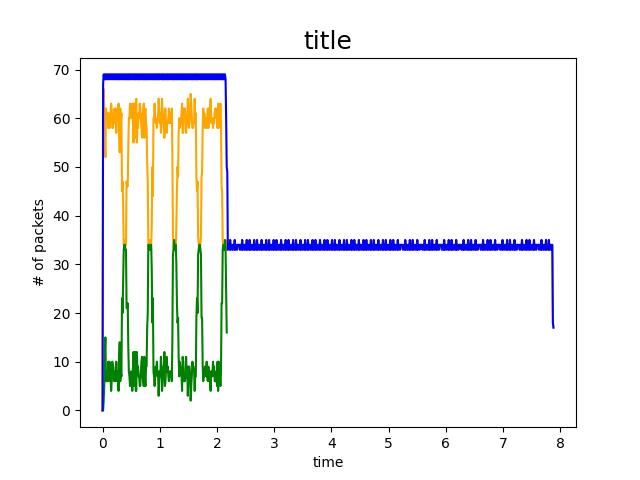

The data file committed next to this chart (first rows):
, 0, 1, 2, 3, 4, 5
0, 0.000575, 10.0.0.3, 10.0.0.12, UDP, 1042, 54391 → 43355 Len=1000
1, 0.000719, 10.0.0.1, 10.0.0.16, UDP, 1042, 36309 → 43355 Len=1000
2, 0.000863, 10.0.0.7, 10.0.0.11, UDP, 1042, 41126 → 43355 Len=1000
3, 0.001007, 10.0.0.7, 10.0.0.18, UDP, 1042, 41126 → 43355 Len=1000
4, 0.001151, 10.0.0.3, 10.0.0.12, UDP, 1042, 54391 → 43355 Len=1000
5, 0.001294, 10.0.0.1, 10.0.0.16, UDP, 1042, 36309 → 43355 Len=1000
6, 0.001438, 10.0.0.7, 10.0.0.11, UDP, 1042, 41126 → 43355 Len=1000
7, 0.001582, 10.0.0.7, 10.0.0.18, UDP, 1042, 41126 → 43355 Len=1000
8, 0.001726, 10.0.0.3, 10.0.0.12, UDP, 1042, 54391 → 43355 Len=1000
9, 0.00187, 10.0.0.1, 10.0.0.16, UDP, 1042, 36309 → 43355 Len=1000
10, 0.002014, 10.0.0.7, 10.0.0.11, UDP, 1042, 41126 → 43355 Len=1000
11, 0.002157, 10.0.0.7, 10.0.0.18, UDP, 1042, 41126 → 43355 Len=1000
12, 0.002301, 10.0.0.3, 10.0.0.12, UDP, 1042, 54391 → 43355 Len=1000
13, 0.002445, 10.0.0.1, 10.0.0.16, UDP, 1042, 36309 → 43355 Len=1000
14, 0.002589, 10.0.0.7, 10.0.0.11, UDP, 1042, 41126 → 43355 Len=1000
15, 0.002733, 10.0.0.7, 10.0.0.18, UDP, 1042, 41126 → 43355 Len=1000
16, 0.002876, 10.0.0.3, 10.0.0.12, UDP, 1042, 54391 → 43355 Len=1000
17, 0.00302, 10.0.0.1, 10.0.0.16, UDP, 1042, 36309 → 43355 Len=1000
18, 0.003164, 10.0.0.7, 10.0.0.11, UDP, 1042, 41126 → 43355 Len=1000
19, 0.003308, 10.0.0.7, 10.0.0.18, UDP, 1042, 41126 → 43355 Len=1000
20, 0.003452, 10.0.0.3, 10.0.0.12, UDP, 1042, 54391 → 43355 Len=1000
21, 0.003596, 10.0.0.1, 10.0.0.15, UDP, 1042, 36309 → 43355 Len=1000
22, 0.003739, 10.0.0.7, 10.0.0.14, UDP, 1042, 41126 → 43355 Len=1000
23, 0.003883, 10.0.0.7, 10.0.0.18, UDP, 1042, 41126 → 43355 Len=1000
24, 0.004027, 10.0.0.3, 10.0.0.12, UDP, 1042, 54391 → 43355 Len=1000
25, 0.004171, 10.0.0.1, 10.0.0.15, UDP, 1042, 36309 → 43355 Len=1000
26, 0.004315, 10.0.0.7, 10.0.0.14, UDP, 1042, 41126 → 43355 Len=1000
27, 0.004459, 10.0.0.7, 10.0.0.18, UDP, 1042, 41126 → 43355 Len=1000
28, 0.004602, 10.0.0.3, 10.0.0.12, UDP, 1042, 54391 → 43355 Len=1000
29, 0.004746, 10.0.0.1, 10.0.0.15, UDP, 1042, 36309 → 43355 Len=1000
30, 0.00489, 10.0.0.7, 10.0.0.14, UDP, 1042, 41126 → 43355 Len=1000
31, 0.005034, 10.0.0.7, 10.0.0.16, UDP, 1042, 41126 → 43355 Len=1000
32, 0.005178, 10.0.0.3, 10.0.0.12, UDP, 1042, 54391 → 43355 Len=1000
33, 0.005321, 10.0.0.1, 10.0.0.15, UDP, 1042, 36309 → 43355 Len=1000
34, 0.005465, 10.0.0.7, 10.0.0.14, UDP, 1042, 41126 → 43355 Len=1000
35, 0.005609, 10.0.0.7, 10.0.0.16, UDP, 1042, 41126 → 43355 Len=1000
36, 0.005753, 10.0.0.3, 10.0.0.12, UDP, 1042, 54391 → 43355 Len=1000
37, 0.005897, 10.0.0.1, 10.0.0.19, UDP, 1042, 36309 → 43355 Len=1000
38, 0.006041, 10.0.0.7, 10.0.0.14, UDP, 1042, 41126 → 43355 Len=1000
39, 0.006184, 10.0.0.7, 10.0.0.16, UDP, 1042, 41126 → 43355 Len=1000
40, 0.006328, 10.0.0.3, 10.0.0.12, UDP, 1042, 54391 → 43355 Len=1000
41, 0.006472, 10.0.0.1, 10.0.0.19, UDP, 1042, 36309 → 43355 Len=1000
42, 0.006616, 10.0.0.7, 10.0.0.13, UDP, 1042, 41126 → 43355 Len=1000
43, 0.00676, 10.0.0.7, 10.0.0.16, UDP, 1042, 41126 → 43355 Len=1000
44, 0.006904, 10.0.0.1, 10.0.0.12, UDP, 1042, 36309 → 43355 Len=1000
45, 0.007047, 10.0.0.1, 10.0.0.19, UDP, 1042, 36309 → 43355 Len=1000
46, 0.007191, 10.0.0.7, 10.0.0.13, UDP, 1042, 41126 → 43355 Len=1000
47, 0.007335, 10.0.0.7, 10.0.0.16, UDP, 1042, 41126 → 43355 Len=1000
48, 0.007479, 10.0.0.1, 10.0.0.12, UDP, 1042, 36309 → 43355 Len=1000
49, 0.007623, 10.0.0.1, 10.0.0.19, UDP, 1042, 36309 → 43355 Len=1000
50, 0.007766, 10.0.0.7, 10.0.0.13, UDP, 1042, 41126 → 43355 Len=1000
51, 0.00791, 10.0.0.7, 10.0.0.20, UDP, 1042, 41126 → 43355 Len=1000
52, 0.008054, 10.0.0.1, 10.0.0.12, UDP, 1042, 36309 → 43355 Len=1000
53, 0.008198, 10.0.0.1, 10.0.0.15, UDP, 1042, 36309 → 43355 Len=1000
54, 0.008342, 10.0.0.7, 10.0.0.13, UDP, 1042, 41126 → 43355 Len=1000
55, 0.008486, 10.0.0.7, 10.0.0.20, UDP, 1042, 41126 → 43355 Len=1000
56, 0.008629, 10.0.0.5, 10.0.0.13, UDP, 1042, 58352 → 43355 Len=1000
57, 0.008773, 10.0.0.1, 10.0.0.20, UDP, 1042, 36309 → 43355 Len=1000
58, 0.008917, 10.0.0.7, 10.0.0.14, UDP, 1042, 41126 → 43355 Len=1000
59, 0.009061, 10.0.0.7, 10.0.0.18, UDP, 1042, 41126 → 43355 Len=1000
... 34,841 more rows
